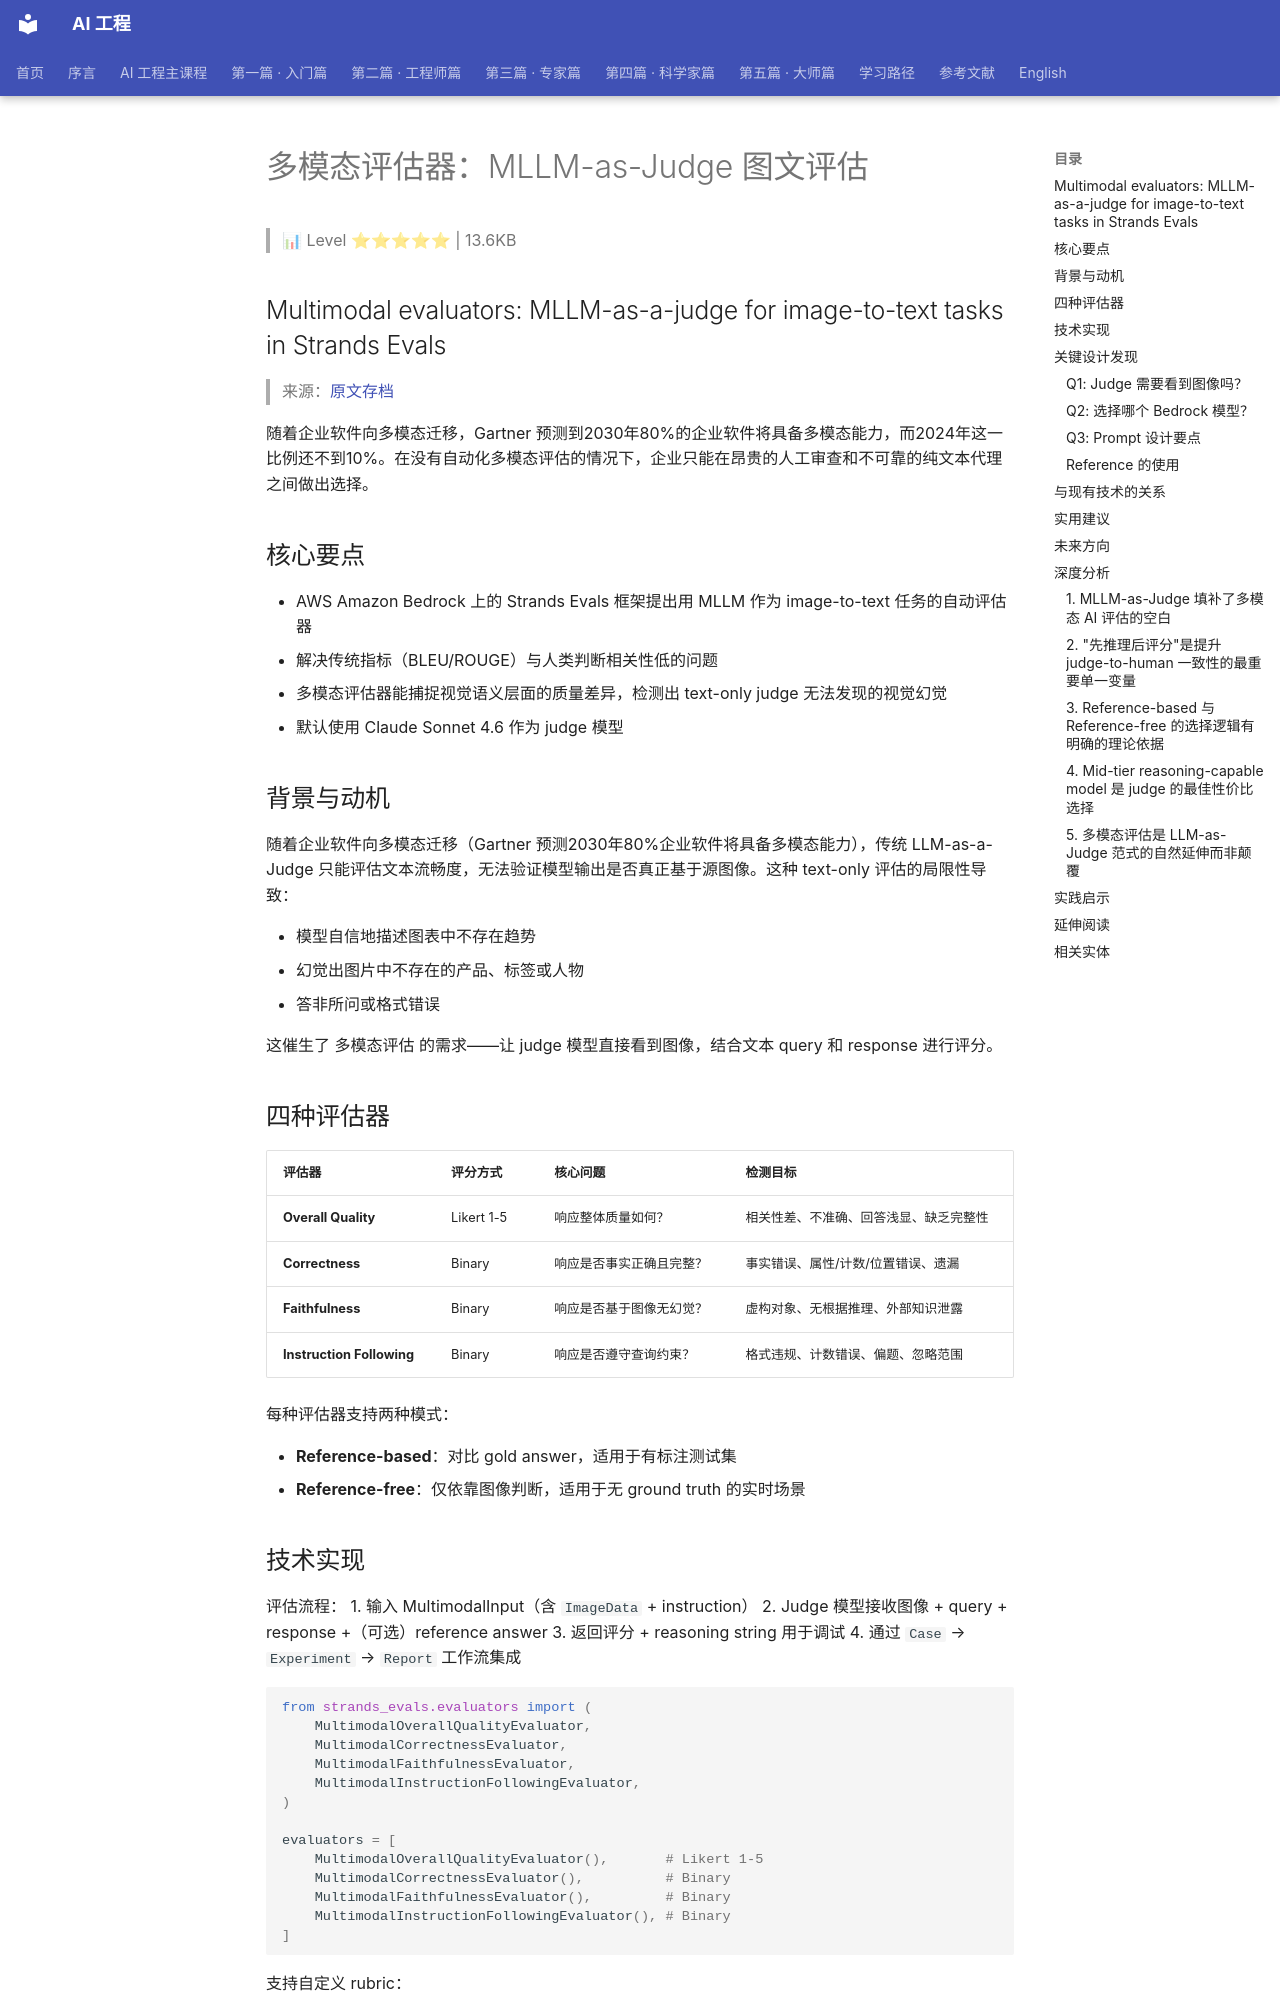

repository: QianJinGuo/wiki-book · page: ch01/473-mllm-as-judge.html · generator: mkdocs

# 多模态评估器：MLLM-as-Judge 图文评估

> 📊 Level ⭐⭐⭐⭐⭐ | 13.6KB

## Multimodal evaluators: MLLM-as-a-judge for image-to-text tasks in Strands Evals

> 来源：[原文存档](https://aws.amazon.com/blogs/machine-learning/multimodal-evaluators-mllm-as-a-judge-for-image-to-text-tasks-in-strands-evals/)

随着企业软件向多模态迁移，Gartner 预测到2030年80%的企业软件将具备多模态能力，而2024年这一比例还不到10%。在没有自动化多模态评估的情况下，企业只能在昂贵的人工审查和不可靠的纯文本代理之间做出选择。

## 核心要点

- AWS Amazon Bedrock 上的 Strands Evals 框架提出用 MLLM 作为 image-to-text 任务的自动评估器
- 解决传统指标（BLEU/ROUGE）与人类判断相关性低的问题
- 多模态评估器能捕捉视觉语义层面的质量差异，检测出 text-only judge 无法发现的视觉幻觉
- 默认使用 Claude Sonnet 4.6 作为 judge 模型

## 背景与动机

随着企业软件向多模态迁移（Gartner 预测2030年80%企业软件将具备多模态能力），传统 LLM-as-a-Judge 只能评估文本流畅度，无法验证模型输出是否真正基于源图像。这种 text-only 评估的局限性导致：

- 模型自信地描述图表中不存在趋势
- 幻觉出图片中不存在的产品、标签或人物
- 答非所问或格式错误

这催生了 多模态评估 的需求——让 judge 模型直接看到图像，结合文本 query 和 response 进行评分。

## 四种评估器

| 评估器 | 评分方式 | 核心问题 | 检测目标 |
|--------|----------|----------|----------|
| **Overall Quality** | Likert 1-5 | 响应整体质量如何？ | 相关性差、不准确、回答浅显、缺乏完整性 |
| **Correctness** | Binary | 响应是否事实正确且完整？ | 事实错误、属性/计数/位置错误、遗漏 |
| **Faithfulness** | Binary | 响应是否基于图像无幻觉？ | 虚构对象、无根据推理、外部知识泄露 |
| **Instruction Following** | Binary | 响应是否遵守查询约束？ | 格式违规、计数错误、偏题、忽略范围 |

每种评估器支持两种模式：

- **Reference-based**：对比 gold answer，适用于有标注测试集
- **Reference-free**：仅依靠图像判断，适用于无 ground truth 的实时场景

## 技术实现

评估流程：
1. 输入 MultimodalInput（含 `ImageData` + instruction）
2. Judge 模型接收图像 + query + response +（可选）reference answer
3. 返回评分 + reasoning string 用于调试
4. 通过 `Case` → `Experiment` → `Report` 工作流集成

```python
from strands_evals.evaluators import (
    MultimodalOverallQualityEvaluator,
    MultimodalCorrectnessEvaluator,
    MultimodalFaithfulnessEvaluator,
    MultimodalInstructionFollowingEvaluator,
)

evaluators = [
    MultimodalOverallQualityEvaluator(),       # Likert 1-5
    MultimodalCorrectnessEvaluator(),          # Binary
    MultimodalFaithfulnessEvaluator(),         # Binary
    MultimodalInstructionFollowingEvaluator(), # Binary
]
```

支持自定义 rubric：
```python
medical_eval = MultimodalOutputEvaluator(rubric="""Rate diagnostic accuracy:

- 1.0: All findings correctly identified with proper terminology.
- 0.5: Key findings identified but imprecise terminology.
- 0.0: Critical findings missed or misidentified.""")
```

## 关键设计发现
